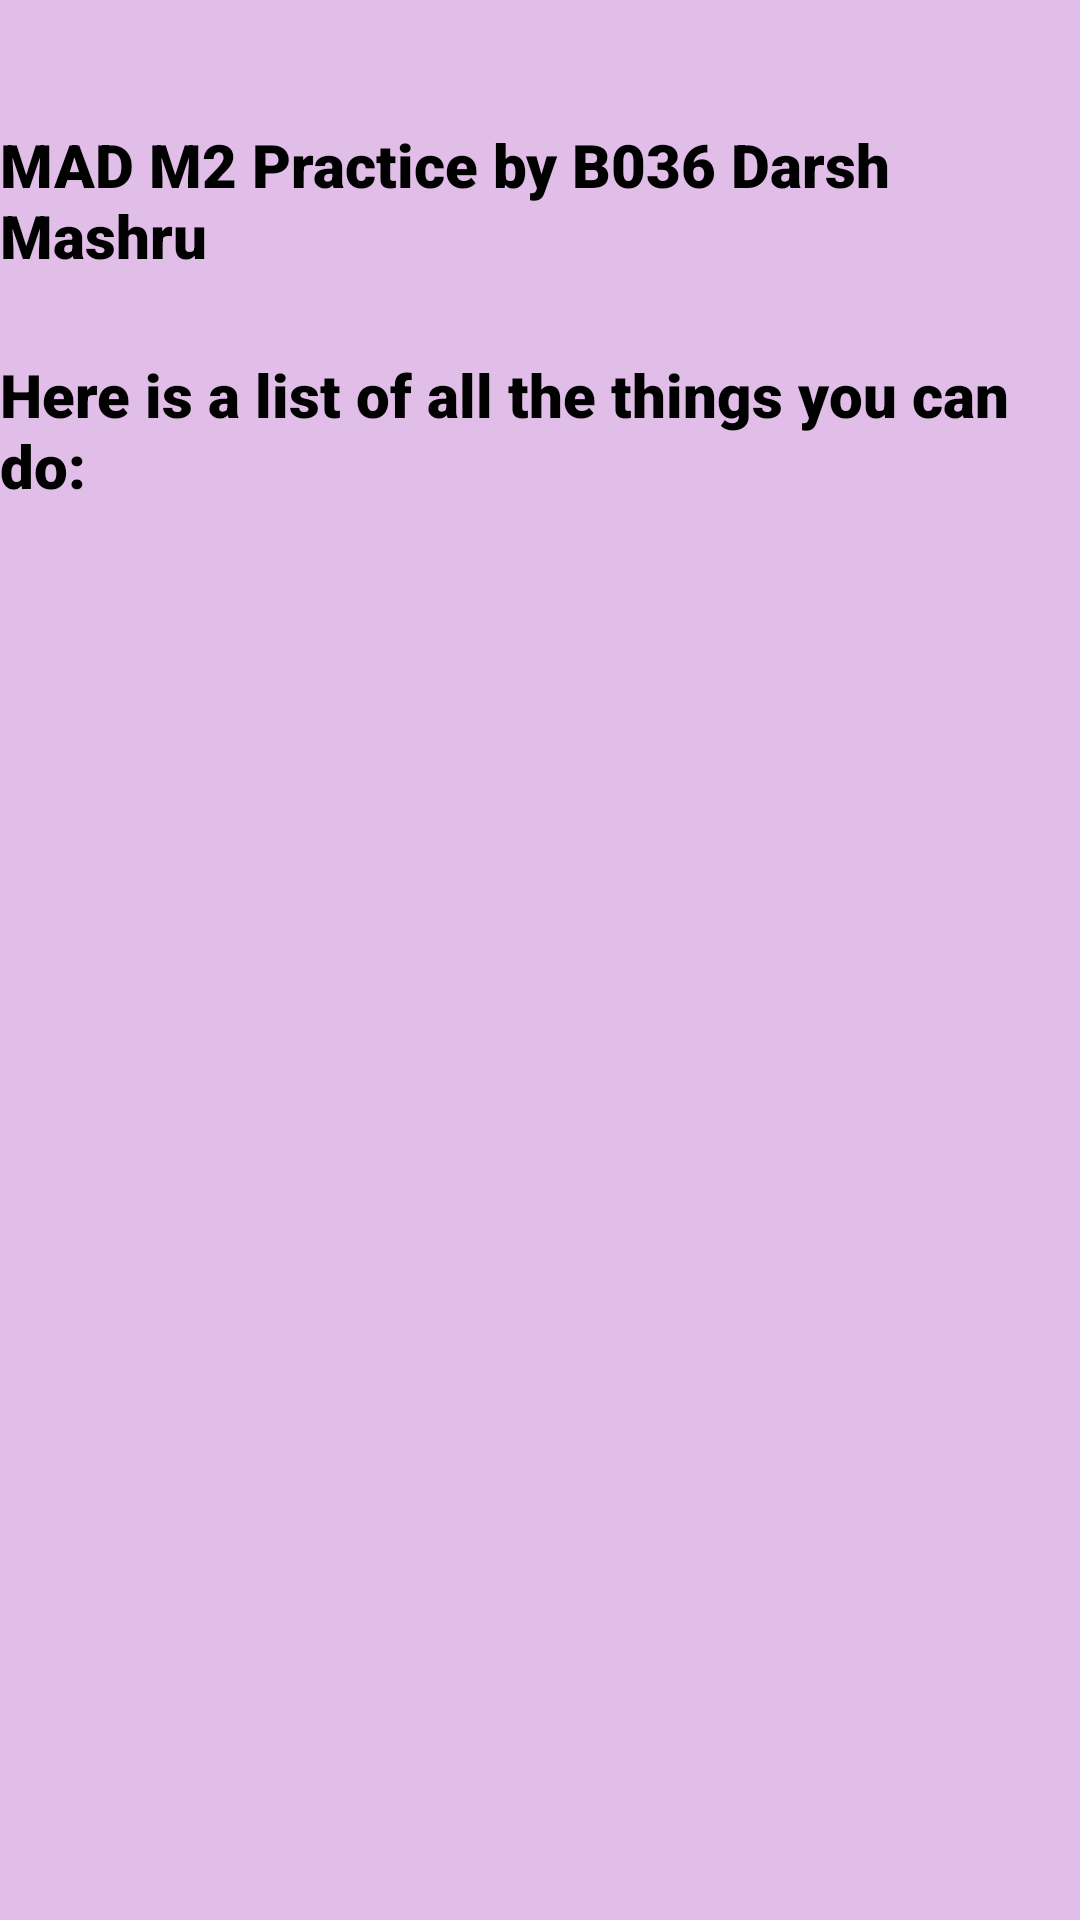

Produce the Android XML layout that renders to this screen, including the resource entries it uses.
<!-- AndroidManifest.xml: application theme Theme.MADM2Practice -->
<!-- res/layout/activity_main.xml -->
<?xml version="1.0" encoding="utf-8"?>
<androidx.constraintlayout.widget.ConstraintLayout xmlns:android="http://schemas.android.com/apk/res/android"
    xmlns:app="http://schemas.android.com/apk/res-auto"
    xmlns:tools="http://schemas.android.com/tools"
    android:layout_width="match_parent"
    android:layout_height="match_parent"
    android:background="@color/app_bg"
    tools:context=".MainActivity">

    <TextView
        android:id="@+id/textView"
        android:layout_width="wrap_content"
        android:layout_height="wrap_content"
        android:fontFamily="sans-serif-black"
        android:text="@string/mainpg_text"
        android:textColor="#000000"
        android:textSize="20sp"
        app:layout_constraintBottom_toBottomOf="parent"
        app:layout_constraintEnd_toEndOf="parent"
        app:layout_constraintHorizontal_bias="0.457"
        app:layout_constraintStart_toStartOf="parent"
        app:layout_constraintTop_toTopOf="parent"
        app:layout_constraintVertical_bias="0.2" />

    <TextView
        android:layout_width="wrap_content"
        android:layout_height="wrap_content"
        android:fontFamily="sans-serif-black"
        android:text="@string/App_Title"
        android:textColor="#000000"
        android:textSize="20sp"
        app:layout_constraintBottom_toBottomOf="parent"
        app:layout_constraintEnd_toEndOf="parent"
        app:layout_constraintStart_toStartOf="parent"
        app:layout_constraintTop_toTopOf="parent"
        app:layout_constraintVertical_bias="0.07" />

    <ListView
        android:id="@+id/MainPgListView"
        android:layout_width="357dp"
        android:layout_height="506dp"
        android:layout_marginTop="21dp"
        app:layout_constraintBottom_toBottomOf="parent"
        app:layout_constraintEnd_toEndOf="parent"
        app:layout_constraintStart_toStartOf="parent"
        app:layout_constraintTop_toBottomOf="@+id/textView" />

</androidx.constraintlayout.widget.ConstraintLayout>
<!-- resources referenced by this layout -->
<resources>
  <color name="app_bg">#E1BEE7</color>
  <string name="App_Title">MAD M2 Practice by B036 Darsh Mashru</string>
  <string name="mainpg_text">Here is a list of all the things you can do: </string>
  <style name="Theme.MADM2Practice" parent="Base.Theme.MADM2Practice" />
  <style name="Base.Theme.MADM2Practice" parent="Theme.Material3.DayNight.NoActionBar">
          
          
      </style>
</resources>
